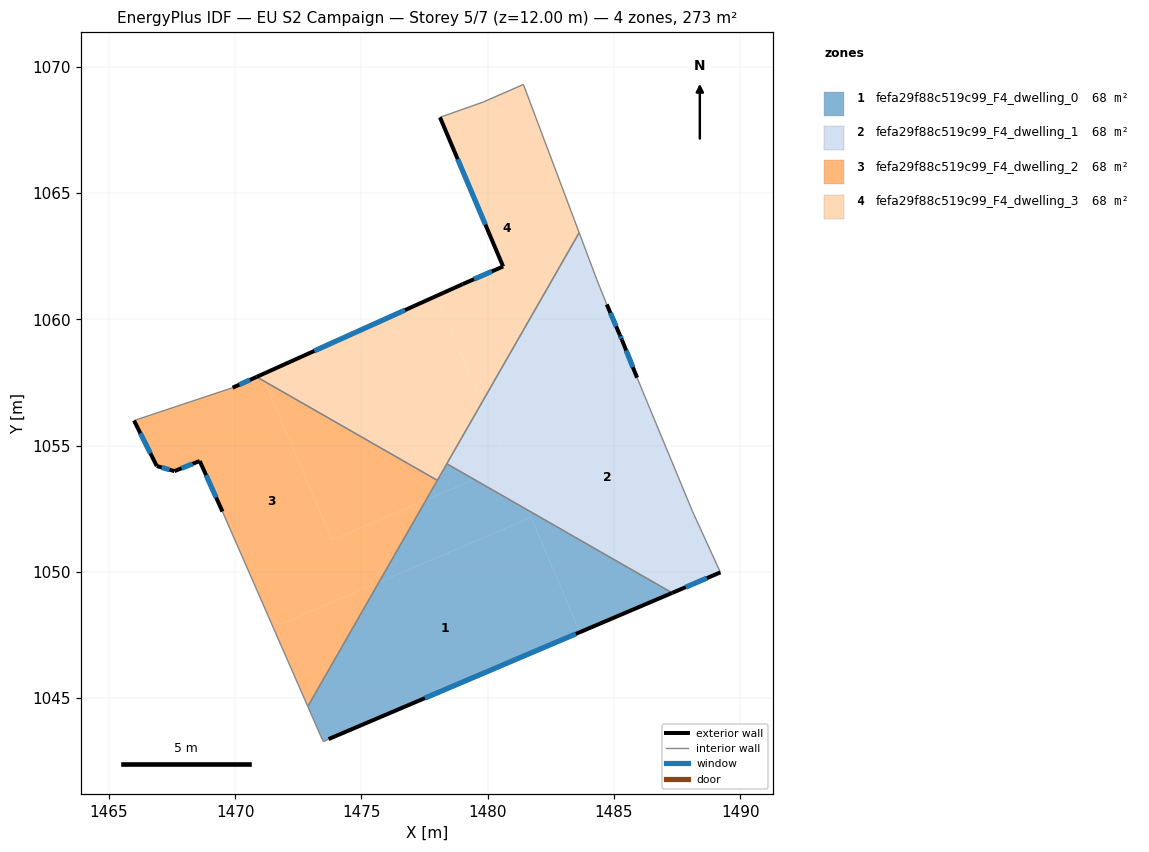
=== STOREY PLAN SPEC (per zone: floor XY polygon, exterior-wall plan segments, windows/doors) ===
zone 1: fefa29f88c519c99_F4_dwelling_0  (68.3 m²)
  floor: (1481.71, 1052.16) (1483.65, 1047.61) (1473.70, 1043.38) (1473.50, 1043.28) (1473.40, 1043.48) (1472.88, 1044.67) (1475.69, 1049.59)
  floor: (1487.30, 1049.17) (1483.65, 1047.61) (1481.59, 1052.44)
  floor: (1481.59, 1052.44) (1481.71, 1052.16) (1475.69, 1049.59) (1477.56, 1052.84) (1479.47, 1053.66)
  floor: (1479.47, 1053.66) (1477.56, 1052.84) (1478.38, 1054.28)
  exterior wall: (1473.70, 1043.38) – (1487.30, 1049.17)  [14.8 m]
    window: (1477.51, 1045.00) – (1483.49, 1047.55)  [8.6 m²]
  interior walls: 6
zone 2: fefa29f88c519c99_F4_dwelling_1  (68.3 m²)
  floor: (1485.91, 1057.69) (1488.11, 1052.38) (1489.21, 1049.98) (1487.30, 1049.17) (1481.59, 1052.44) (1480.08, 1055.97) (1485.65, 1058.35)
  floor: (1483.62, 1063.43) (1484.31, 1061.59) (1484.71, 1060.59) (1485.23, 1059.38) (1485.31, 1059.19) (1485.65, 1058.35) (1480.08, 1055.97) (1479.77, 1056.71)
  floor: (1479.77, 1056.71) (1481.59, 1052.44) (1478.38, 1054.28)
  exterior wall: (1487.30, 1049.17) – (1489.21, 1049.98)  [2.1 m]
    window: (1487.84, 1049.40) – (1488.68, 1049.75)  [1.2 m²]
  exterior wall: (1485.23, 1059.38) – (1484.71, 1060.59)  [1.3 m]
    window: (1485.08, 1059.72) – (1484.86, 1060.25)  [0.8 m²]
  exterior wall: (1485.31, 1059.19) – (1485.23, 1059.38)  [0.2 m]
    window: (1485.29, 1059.24) – (1485.25, 1059.33)  [0.1 m²]
  exterior wall: (1485.91, 1057.69) – (1485.31, 1059.19)  [1.6 m]
    window: (1485.74, 1058.11) – (1485.48, 1058.77)  [0.9 m²]
  interior walls: 6
zone 3: fefa29f88c519c99_F4_dwelling_2  (68.3 m²)
  floor: (1477.56, 1052.84) (1475.69, 1049.59) (1471.51, 1047.80) (1469.50, 1052.39) (1468.60, 1054.39) (1467.60, 1053.99) (1466.90, 1054.19) (1466.00, 1055.99) (1469.90, 1057.29) (1470.85, 1057.72) (1471.17, 1057.54) (1473.84, 1051.26)
  floor: (1478.00, 1053.62) (1477.56, 1052.84) (1473.84, 1051.26) (1471.17, 1057.54)
  floor: (1475.69, 1049.59) (1472.88, 1044.67) (1471.51, 1047.80)
  exterior wall: (1468.60, 1054.39) – (1469.50, 1052.39)  [2.2 m]
    window: (1468.85, 1053.83) – (1469.25, 1052.95)  [1.3 m²]
  exterior wall: (1467.60, 1053.99) – (1468.60, 1054.39)  [1.1 m]
    window: (1467.88, 1054.10) – (1468.32, 1054.28)  [0.6 m²]
  exterior wall: (1466.90, 1054.19) – (1467.60, 1053.99)  [0.7 m]
    window: (1467.09, 1054.13) – (1467.40, 1054.05)  [0.4 m²]
  exterior wall: (1466.00, 1055.99) – (1466.90, 1054.19)  [2.0 m]
    window: (1466.25, 1055.49) – (1466.64, 1054.69)  [1.2 m²]
  exterior wall: (1470.85, 1057.72) – (1469.90, 1057.29)  [1.0 m]
    window: (1470.59, 1057.60) – (1470.17, 1057.41)  [0.6 m²]
  interior walls: 4
zone 4: fefa29f88c519c99_F4_dwelling_3  (68.3 m²)
  floor: (1481.41, 1069.30) (1483.62, 1063.43) (1479.77, 1056.71) (1477.97, 1060.93) (1479.01, 1061.39) (1480.61, 1062.09) (1478.11, 1068.00) (1479.81, 1068.60)
  floor: (1477.97, 1060.93) (1479.77, 1056.71) (1478.00, 1053.62) (1471.17, 1057.54) (1471.05, 1057.81)
  floor: (1471.05, 1057.81) (1471.17, 1057.54) (1470.85, 1057.72)
  exterior wall: (1479.01, 1061.39) – (1470.85, 1057.72)  [8.9 m]
    window: (1476.72, 1060.36) – (1473.14, 1058.75)  [5.2 m²]
  exterior wall: (1480.61, 1062.09) – (1479.01, 1061.39)  [1.7 m]
    window: (1480.16, 1061.89) – (1479.46, 1061.59)  [1.0 m²]
  exterior wall: (1478.11, 1068.00) – (1480.61, 1062.09)  [6.4 m]
    window: (1478.81, 1066.34) – (1479.91, 1063.75)  [3.7 m²]
  interior walls: 6

=== DERIVED (storey summary) ===
Building: EU S2 Campaign
Storey: 5 of 7  (floor level z = 12.00 m)
Storey gross floor area: 273.1 m²
Zones on this storey: 4
  - fefa29f88c519c99_F4_dwelling_0: floor 68.3 m²; exterior wall 14.8 m (44.4 m²); 1 window(s) 8.6 m²; WWR 19.3%
  - fefa29f88c519c99_F4_dwelling_1: floor 68.3 m²; exterior wall 5.2 m (15.6 m²); 4 window(s) 3.0 m²; WWR 19.3%
  - fefa29f88c519c99_F4_dwelling_2: floor 68.3 m²; exterior wall 7.1 m (21.2 m²); 5 window(s) 4.1 m²; WWR 19.3%
  - fefa29f88c519c99_F4_dwelling_3: floor 68.3 m²; exterior wall 17.1 m (51.3 m²); 3 window(s) 9.9 m²; WWR 19.3%
Zone adjacency (shared interzone walls):
  - fefa29f88c519c99_F4_dwelling_0 ↔ fefa29f88c519c99_F4_dwelling_1
  - fefa29f88c519c99_F4_dwelling_0 ↔ fefa29f88c519c99_F4_dwelling_3
  - fefa29f88c519c99_F4_dwelling_1 ↔ fefa29f88c519c99_F4_dwelling_3
  - fefa29f88c519c99_F4_dwelling_2 ↔ fefa29f88c519c99_F4_dwelling_3